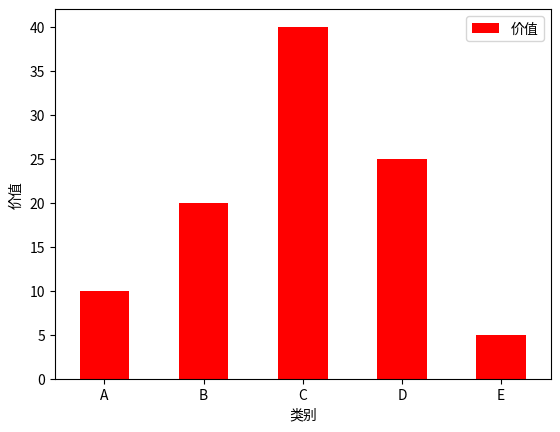

Write the Python code that produced this figure.
import pandas as pd
import matplotlib.pyplot as plt

# bar
# line
# pie
# scatter

data = {'类别': ['A', 'B', 'C', 'D', 'E'],
        '价值': [10, 20, 40, 25, 5]}

df = pd.DataFrame(data)

df.plot(
    x='类别',
    y='价值',
    kind='bar',
    color='red',
    legend=True
)

plt.xlabel("类别")
plt.ylabel("价值")
plt.xticks(rotation=0)
plt.show()
